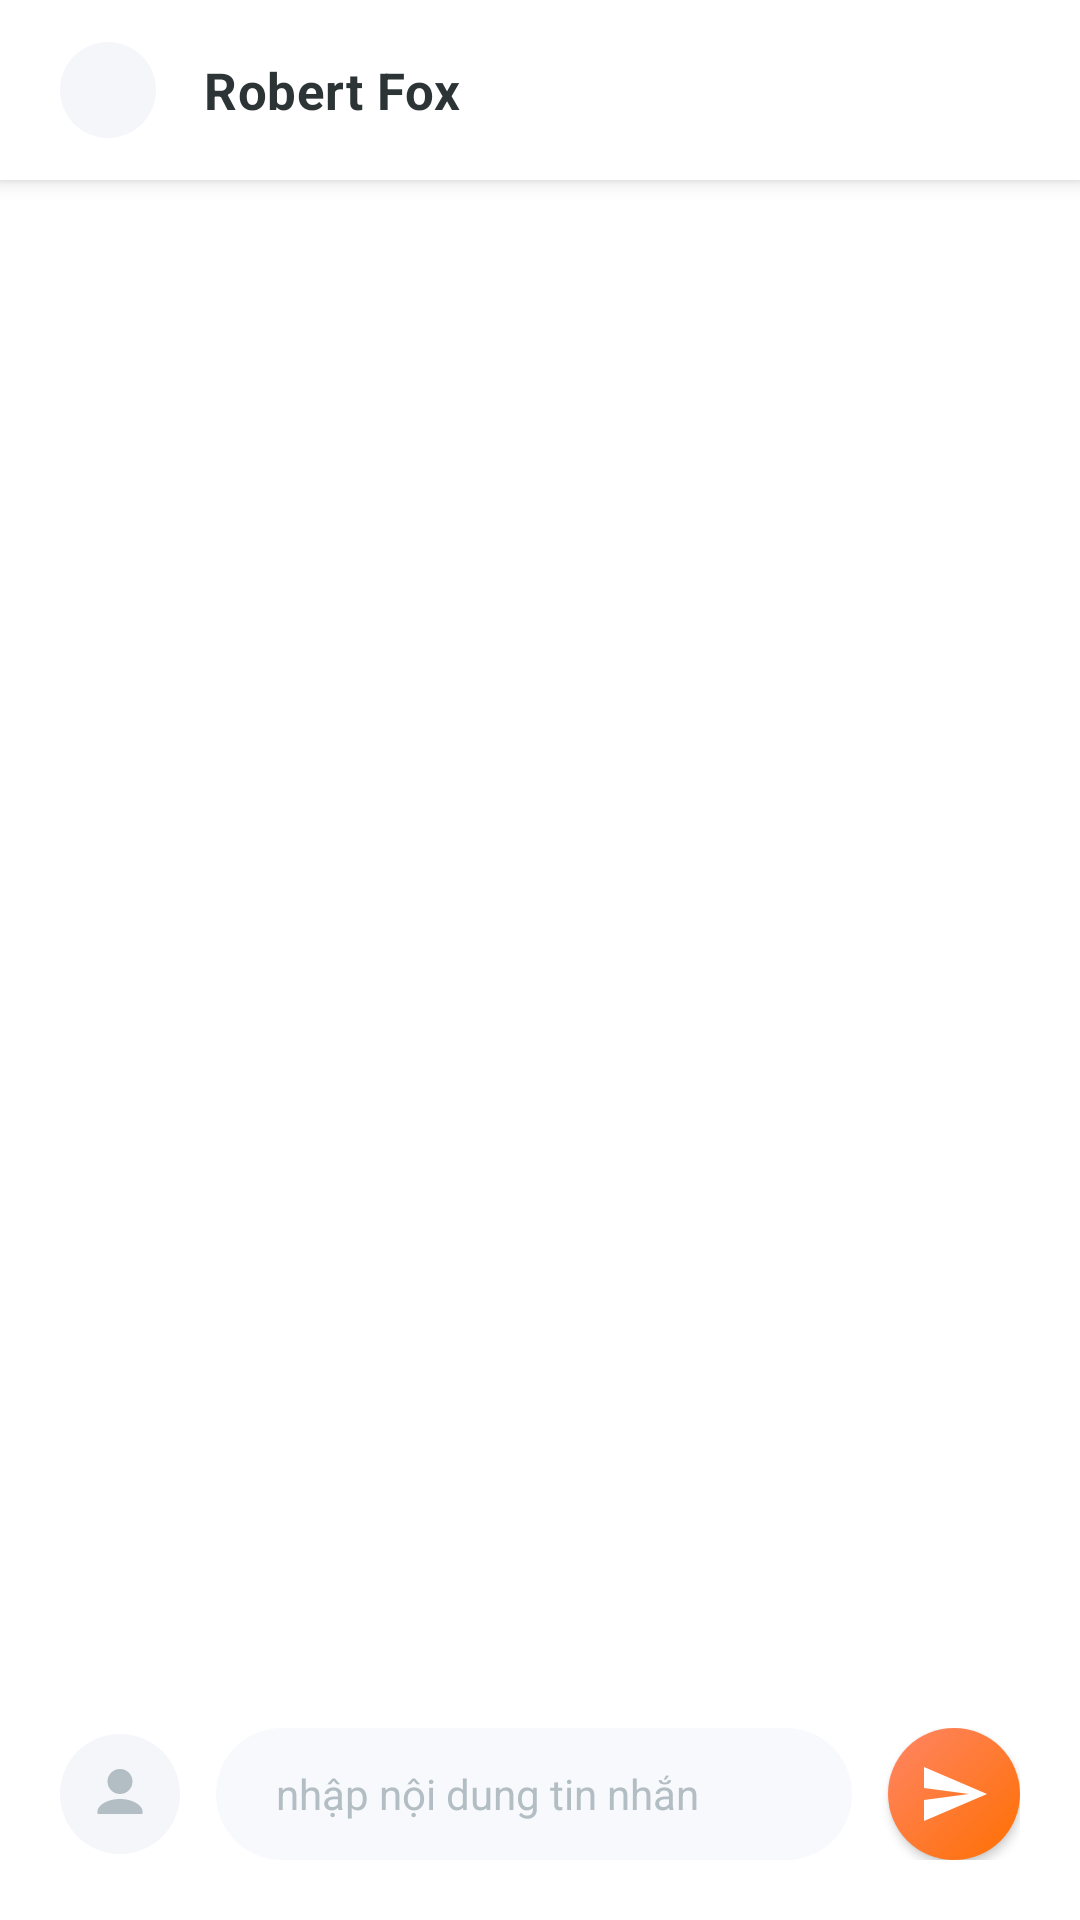

Android layout source for this screen:
<!-- AndroidManifest.xml: activity theme Theme.AppCompat.NoActionBar -->
<!-- res/layout/activity_chat.xml -->
<?xml version="1.0" encoding="utf-8"?>
<LinearLayout xmlns:android="http://schemas.android.com/apk/res/android"
    xmlns:app="http://schemas.android.com/apk/res-auto"
    android:orientation="vertical"
    android:background="#FFFFFF"
    android:layout_width="match_parent"
    android:layout_height="match_parent">

    
    <RelativeLayout
        android:layout_width="match_parent"
        android:layout_height="60dp"
        android:paddingHorizontal="20dp"
        android:background="#FFFFFF"
        android:elevation="4dp">

        <ImageView
            android:id="@+id/btnBack"
            android:layout_width="32dp"
            android:layout_height="32dp"
            android:src="@drawable/ic_arrow_back"
            android:layout_centerVertical="true"
            android:background="@drawable/circle_bg_gray"
            android:padding="8dp"
            android:contentDescription="Back"
            app:tint="#2D3436" />

        <TextView
            android:id="@+id/tvChatName"
            android:layout_width="wrap_content"
            android:layout_height="wrap_content"
            android:layout_toEndOf="@id/btnBack"
            android:layout_centerVertical="true"
            android:layout_marginStart="16dp"
            android:text="Robert Fox"
            android:textStyle="bold"
            android:textSize="17sp"
            android:textColor="#2D3436"
            android:letterSpacing="0.01" />
    </RelativeLayout>

    
    <androidx.recyclerview.widget.RecyclerView
        android:id="@+id/recyclerViewChat"
        android:layout_width="match_parent"
        android:layout_height="0dp"
        android:layout_weight="1"
        android:padding="20dp"
        android:paddingTop="16dp"
        android:paddingBottom="16dp"
        android:clipToPadding="false"
        android:scrollbars="none"
        android:overScrollMode="never"
        android:background="#FFFFFF" />

    
    <LinearLayout
        android:orientation="horizontal"
        android:layout_width="match_parent"
        android:layout_height="wrap_content"
        android:padding="20dp"
        android:paddingTop="12dp"
        android:paddingBottom="16dp"
        android:background="#FFFFFF"
        android:gravity="center_vertical">

        <ImageView
            android:id="@+id/btnEmoji"
            android:layout_width="40dp"
            android:layout_height="40dp"
            android:src="@drawable/ic_profile"
            android:background="@drawable/circle_bg_gray"
            android:padding="10dp"
            android:contentDescription="Profile"
            app:tint="#B2BEC3" />

        <EditText
            android:id="@+id/etMessage"
            android:layout_width="0dp"
            android:layout_height="wrap_content"
            android:layout_weight="1"
            android:minHeight="44dp"
            android:hint="nhập nội dung tin nhắn"
            android:paddingHorizontal="20dp"
            android:paddingVertical="12dp"
            android:background="@drawable/bg_edittext_chat"
            android:layout_marginStart="12dp"
            android:layout_marginEnd="12dp"
            android:textColor="#2D3436"
            android:textColorHint="#B2BEC3"
            android:textSize="14sp"
            android:inputType="textCapSentences|textMultiLine"
            android:maxLines="4"
            android:gravity="center_vertical" />

        <ImageButton
            android:id="@+id/btnSend"
            android:layout_width="44dp"
            android:layout_height="44dp"
            android:src="@drawable/ic_send"
            android:background="@drawable/bg_circle_orange"
            android:padding="11dp"
            android:contentDescription="Send"
            android:elevation="2dp"
            app:tint="@android:color/white" />
    </LinearLayout>
</LinearLayout>
<!-- resources referenced by this layout -->
<resources>
  <!-- drawable bg_circle_orange (drawable) -->
  <?xml version="1.0" encoding="utf-8"?>
  <shape xmlns:android="http://schemas.android.com/apk/res/android"
      android:shape="oval">
      <gradient
          android:startColor="#FF6F00"
          android:endColor="#FF8566"
          android:angle="135"
          android:type="linear" />
  </shape>
  <!-- drawable bg_edittext_chat (drawable) -->
  <?xml version="1.0" encoding="utf-8"?>
  <shape xmlns:android="http://schemas.android.com/apk/res/android">
      <solid android:color="#F8F9FC" />
      <corners android:radius="22dp" />
  </shape>
  <!-- drawable circle_bg_gray (drawable) -->
  <?xml version="1.0" encoding="utf-8"?>
  <shape xmlns:android="http://schemas.android.com/apk/res/android"
      android:shape="oval">
      <solid android:color="#F5F6FA" />
  </shape>
  <!-- drawable ic_profile (drawable) -->
  <vector xmlns:android="http://schemas.android.com/apk/res/android"
      android:width="24dp" android:height="24dp"
      android:viewportWidth="24" android:viewportHeight="24">
      <path android:fillColor="#444"
          android:pathData="M12,12a5,5 0 1,0 -5,-5A5,5 0 0,0 12,12zM12,14c-5,0 -9,2.5 -9,5v1h18v-1C21,16.5 17,14 12,14z" />
  </vector>
  <!-- drawable ic_send (drawable) -->
  <vector xmlns:android="http://schemas.android.com/apk/res/android"
      android:width="24dp" android:height="24dp"
      android:viewportWidth="24" android:viewportHeight="24">
      <path
          android:fillColor="#FFFFFF"
          android:pathData="M2,21l21,-9L2,3v7l15,2 -15,2v7z" />
  </vector>
</resources>
